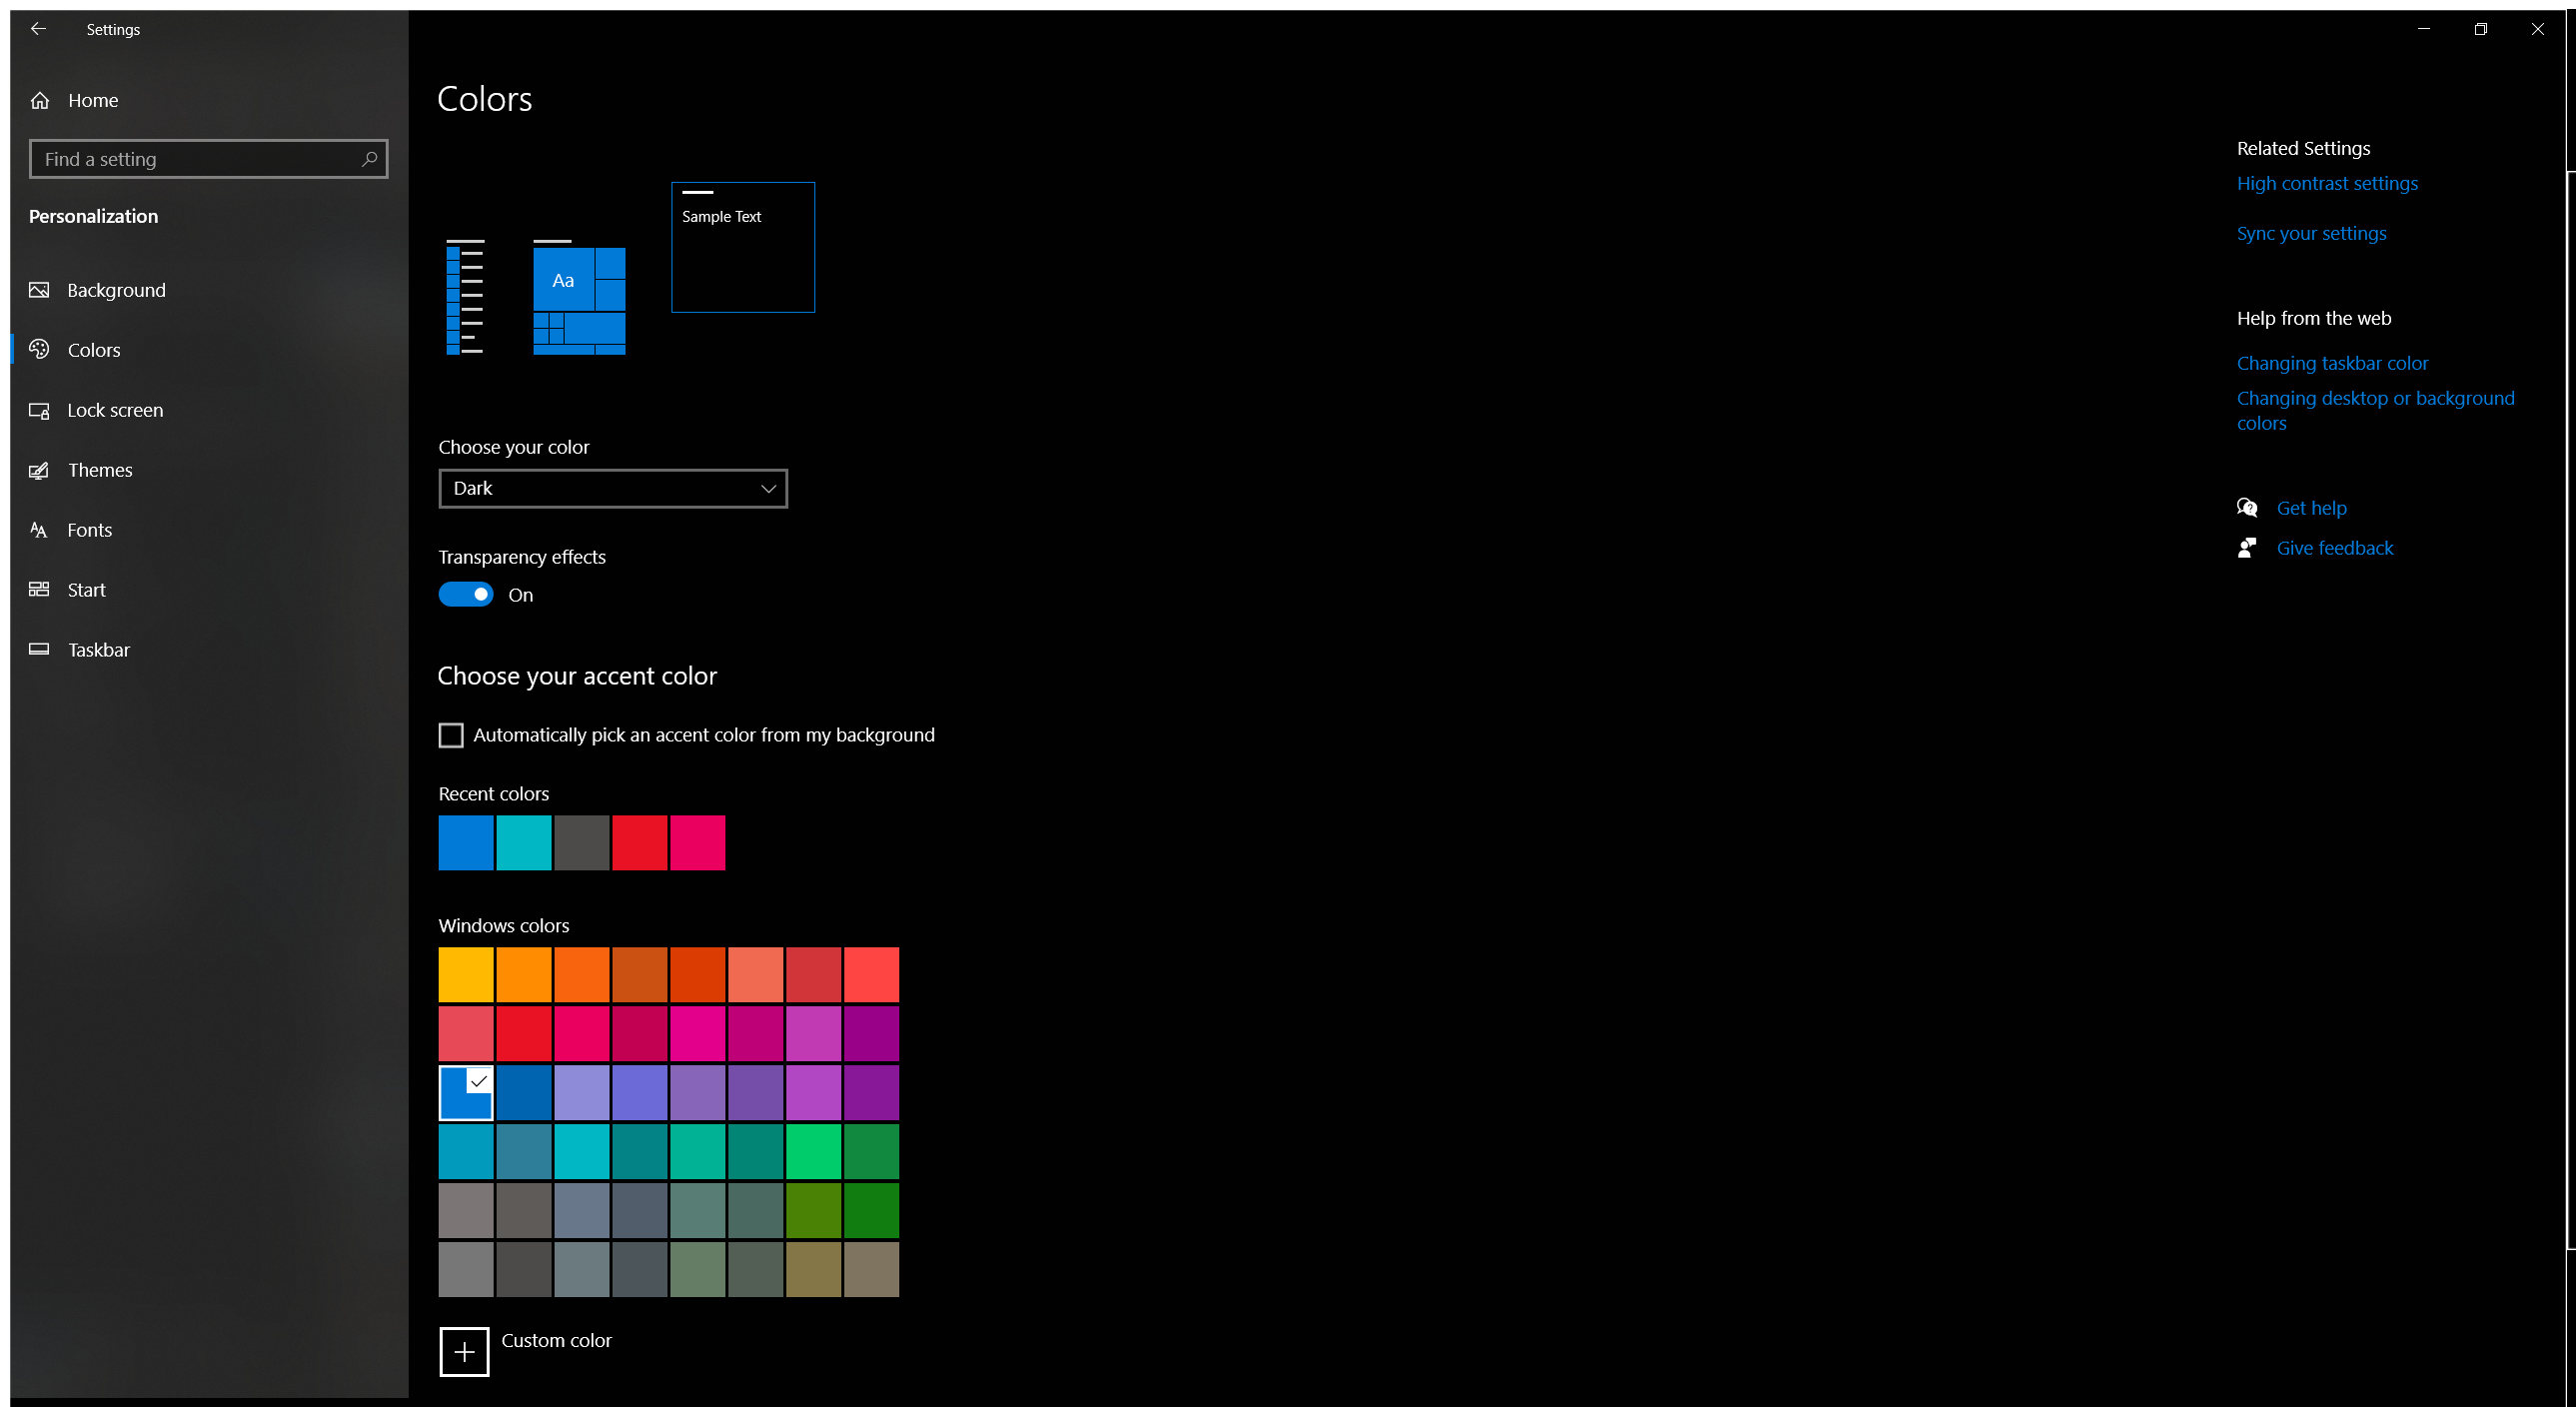
Task: Switch windows 10 and UiPath between dark and light mode
Workflow: Main

Step 1 [then]: Use Application: Settings in window 'Settings' (applicationframehost.exe)

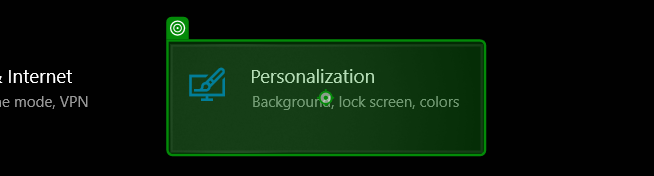
Step 2 [then]: click on ' Personalization'

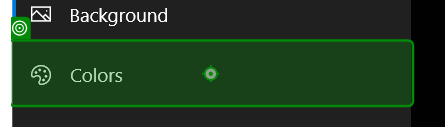
Step 3: click on ' Colors'

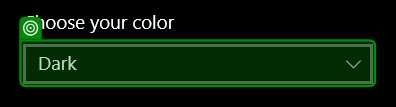
Step 4: select "Dark" in 'Dark'

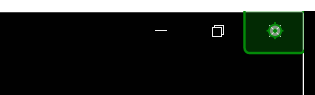
Step 5: click on 'Close Settings'

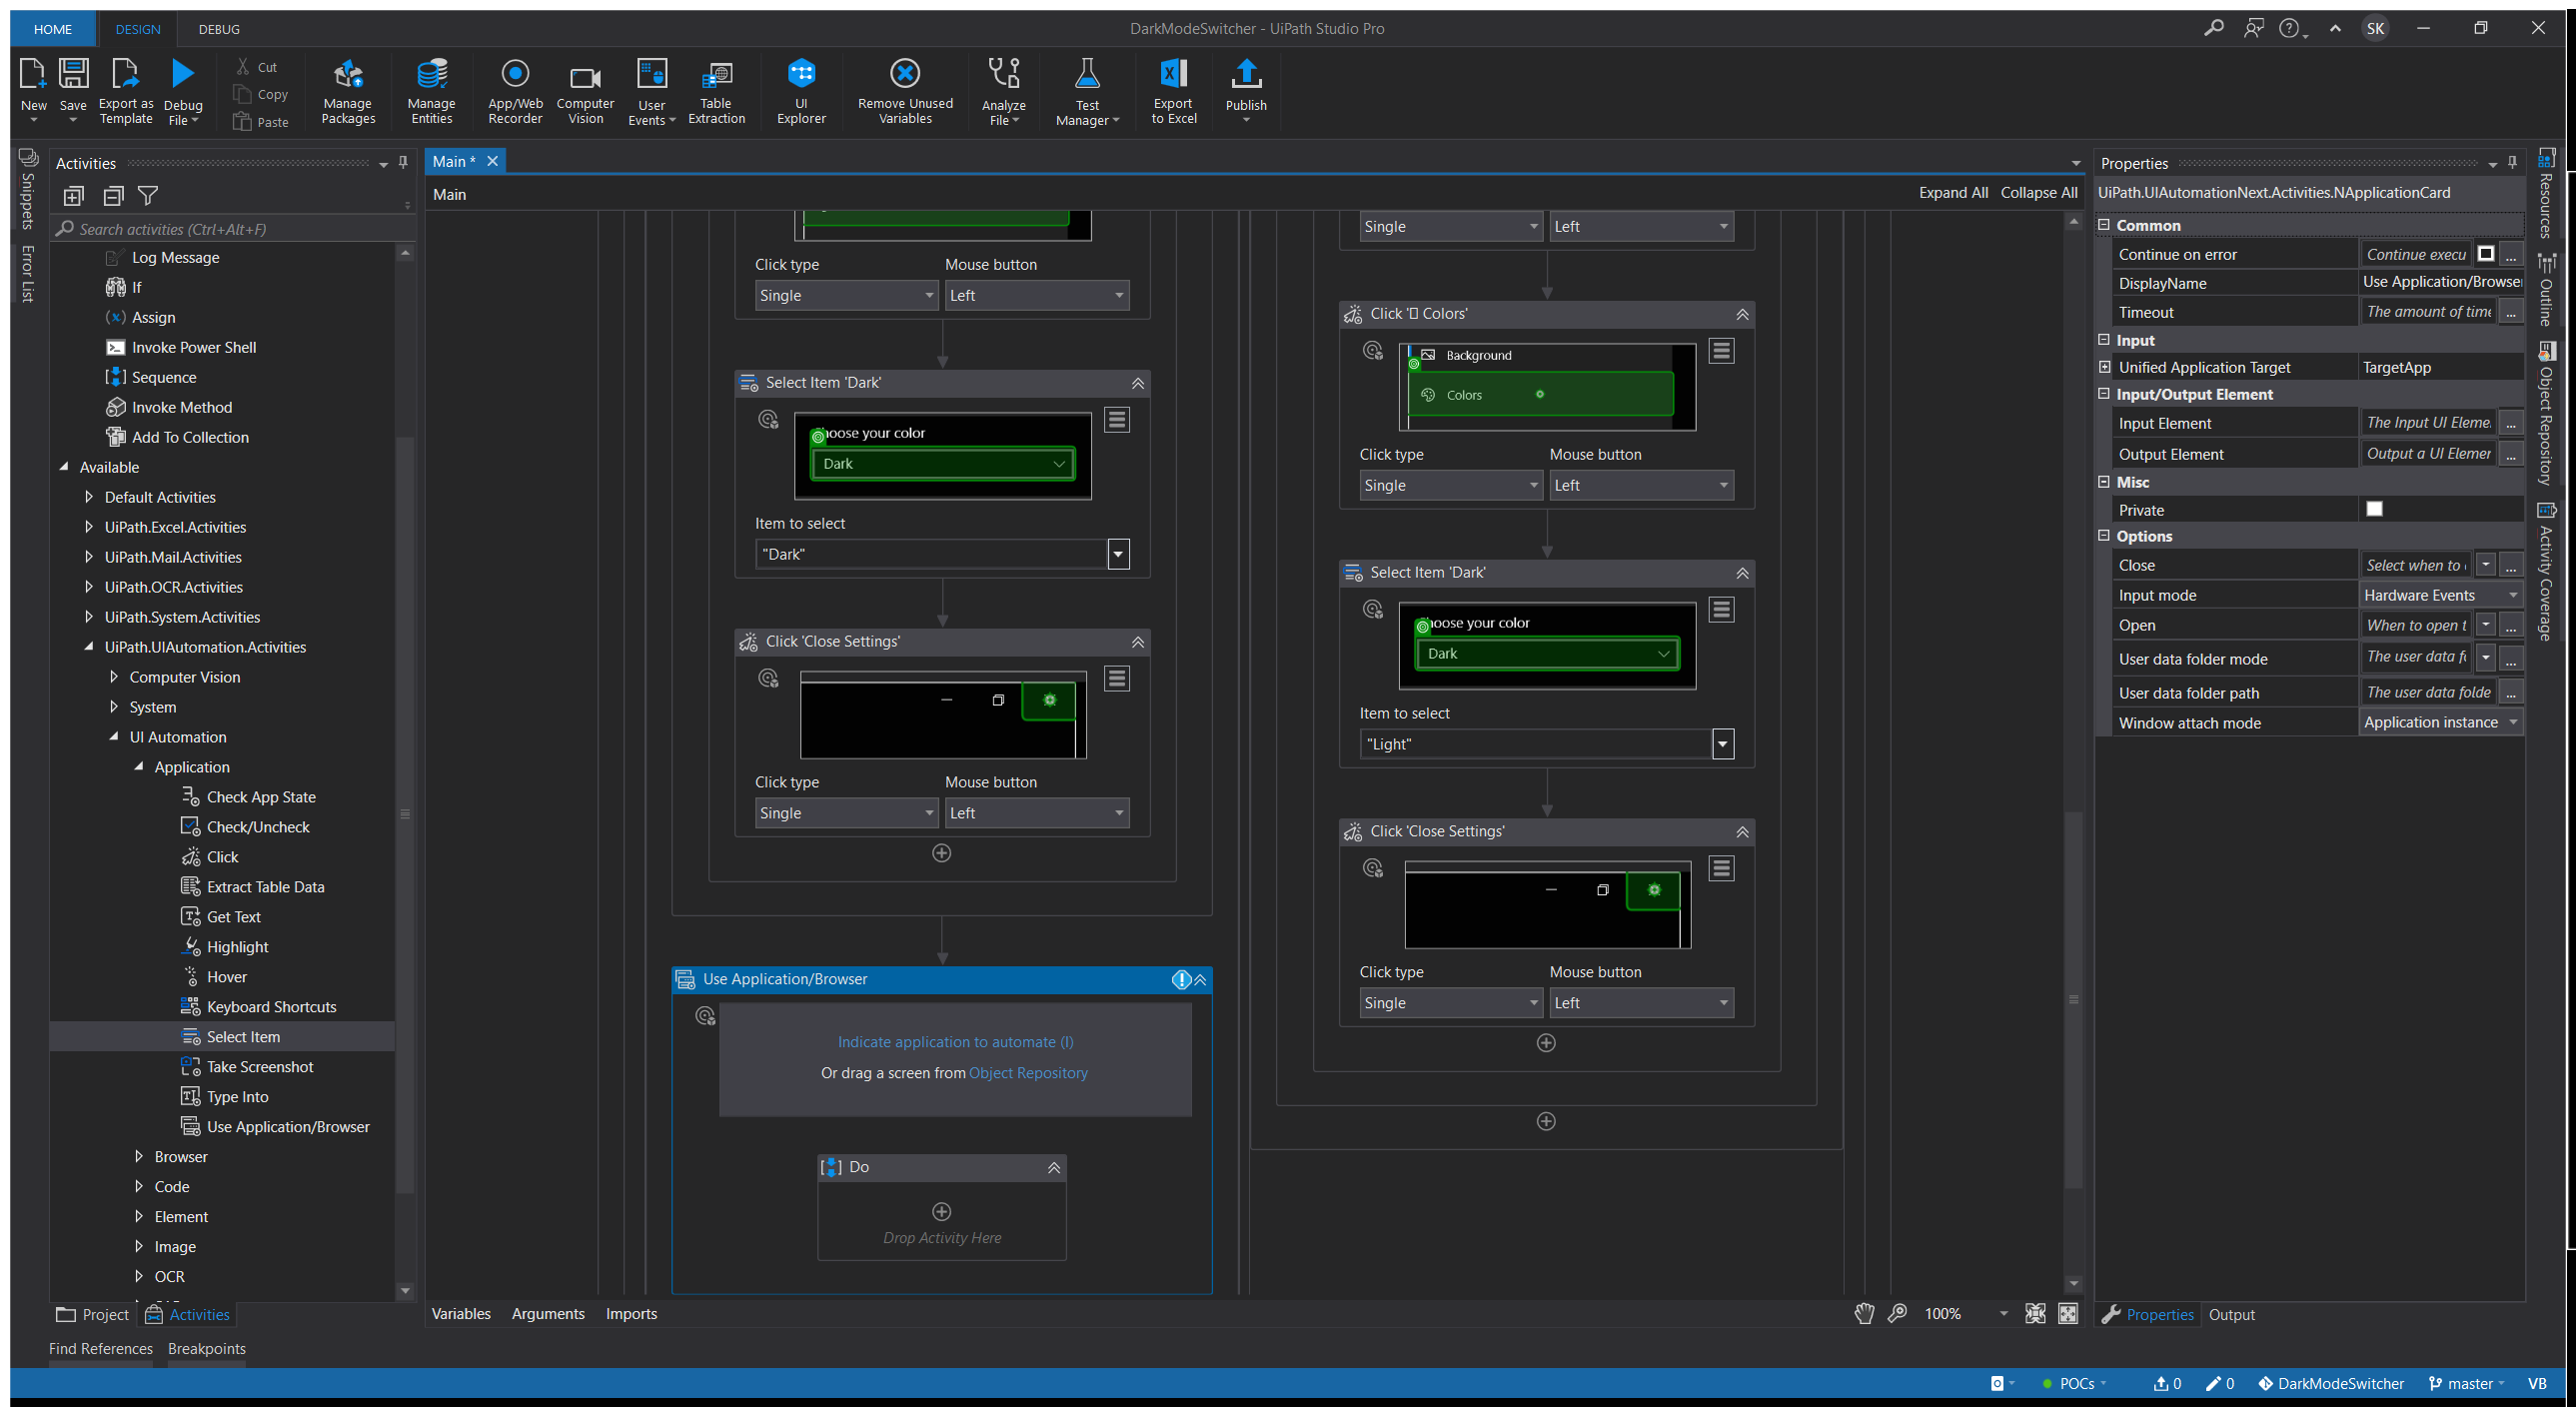
Step 6 [then]: Use Application: DarkModeSwitcher - UiPath Studio Pro on the element in window 'DarkModeSwitcher - UiPath Studio Pro' (uipath.studio.exe)

Step 7 [else]: Use Application: Settings in window 'Settings' (applicationframehost.exe) (same screen as step 1)

Step 8 [else]: click on ' Personalization' (same screen as step 2)

Step 9: click on ' Colors' (same screen as step 3)

Step 10: select "Light" in 'Dark' (same screen as step 4)

Step 11: click on 'Close Settings' (same screen as step 5)